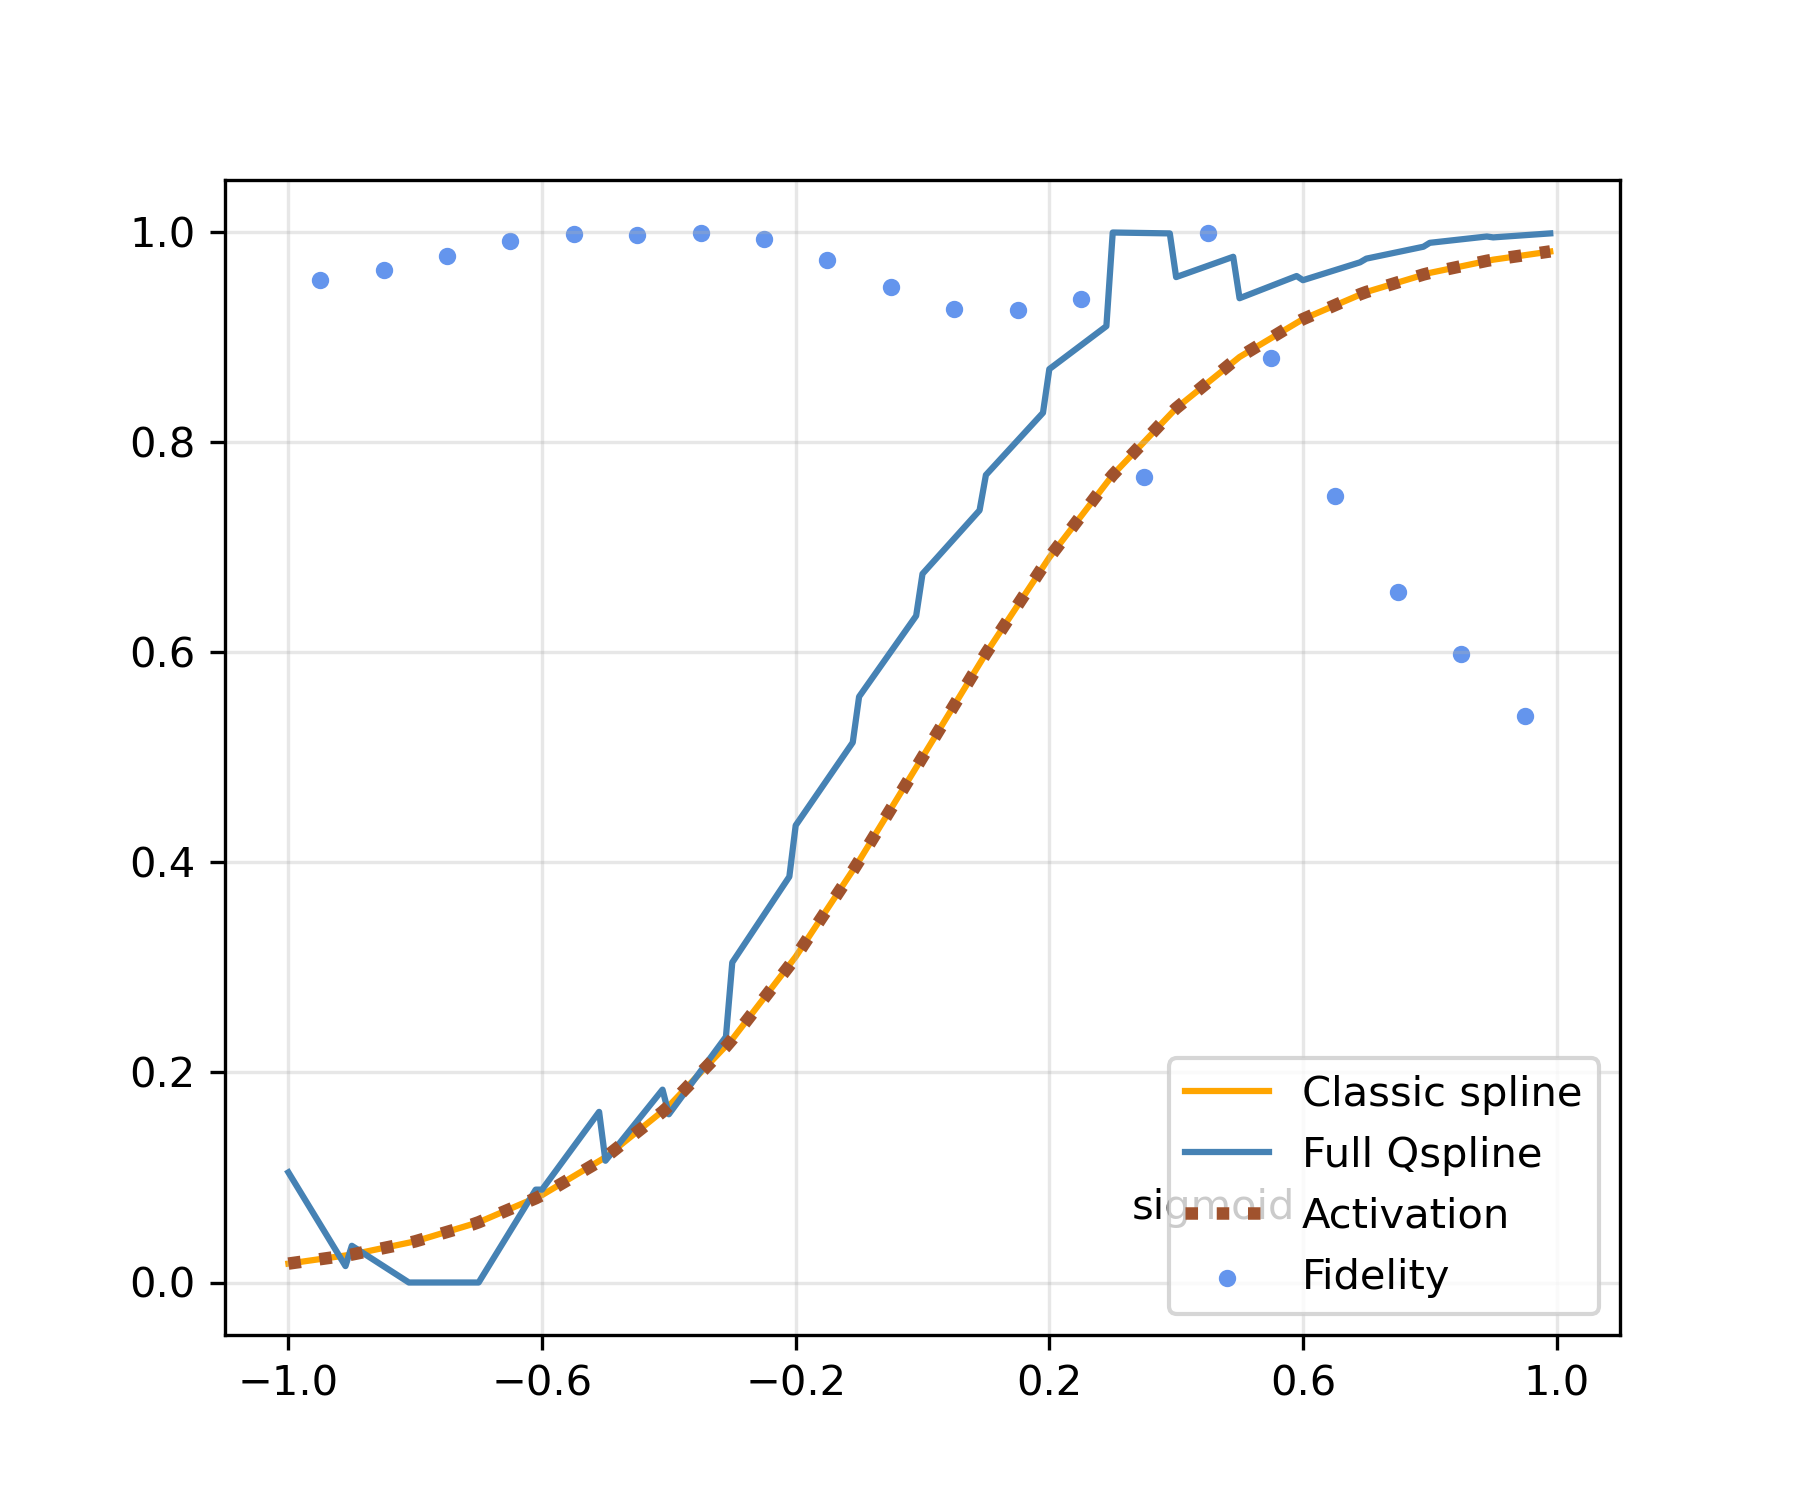

The file beside this chart, header and first rows:
lower, upper, q_beta0, q_beta1, c_beta0, c_beta1, fidelity
-1.0, -0.9, 0.1018, 0.13, 0.1041, 0.08611, 0.9543
-0.9, -0.8, 0.2377, 0.3144, 0.1397, 0.1257, 0.964
-0.8, -0.7, -0.7337, -0.981, 0.1844, 0.1816, 0.9774
-0.7, -0.6, 0.4556, 0.6012, 0.2383, 0.2585, 0.9908
-0.6, -0.5, 0.3761, 0.5026, 0.2994, 0.3603, 0.9974
-0.5, -0.4, 0.4406, 0.6641, 0.3631, 0.4878, 0.9971
-0.4, -0.3, 0.4671, 0.7672, 0.422, 0.6349, 0.9984
-0.3, -0.2, 0.42, 0.5923, 0.4671, 0.7855, 0.9936
-0.2, -0.1, 0.4431, 0.571, 0.4926, 0.9129, 0.973
-0.1, -2.220446049250313e-16, 0.481, 0.5712, 0.5, 0.9869, 0.9476
-2.220446049250313e-16, 0.1, 0.5224, 0.5681, 0.5, 0.9869, 0.9265
0.1, 0.2, 0.5608, 0.5633, 0.5074, 0.9129, 0.9258
0.2, 0.3, 0.5988, 0.5241, 0.5329, 0.7855, 0.936
0.3, 0.4, 0.7156, 0.2435, 0.578, 0.6349, 0.7665
0.4, 0.5, 0.6277, 0.5082, 0.6369, 0.4878, 0.9993
0.5, 0.6, 0.5614, 0.6128, 0.7006, 0.3603, 0.8797
0.6, 0.7, 0.5332, 0.6094, 0.7617, 0.2585, 0.7489
0.7, 0.8, 0.516, 0.5805, 0.8156, 0.1816, 0.6575
0.8, 0.9, 0.5001, 0.549, 0.8603, 0.1257, 0.5979
0.9, 1, 0.4735, 0.5304, 0.8959, 0.08611, 0.5392
